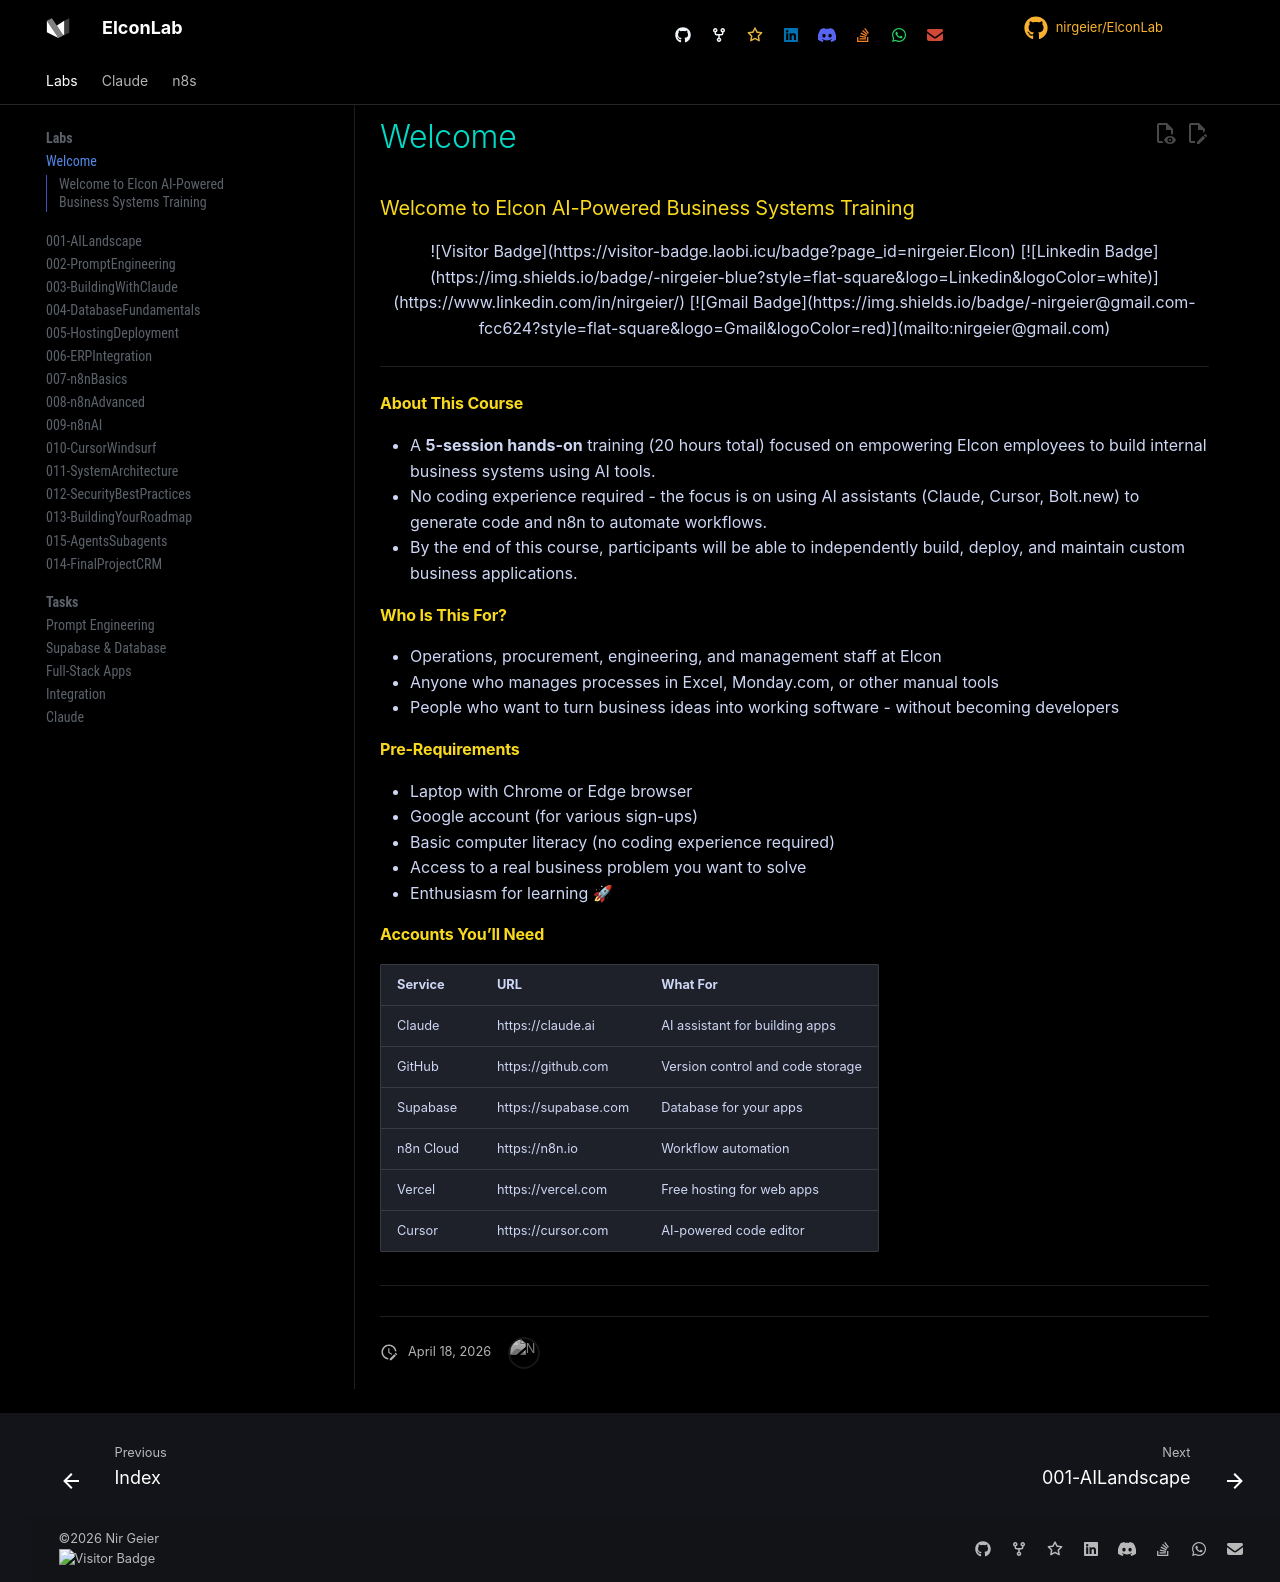

repository: nirgeier/ElconLab · page: welcome/index.html · generator: mkdocs

---
hide:
  - toc
---

# Welcome to Elcon AI-Powered Business Systems Training

<div align="center">

![Visitor Badge](https://visitor-badge.laobi.icu/badge?page_id=nirgeier.Elcon)
[![Linkedin Badge](https://img.shields.io/badge/-nirgeier-blue?style=flat-square&logo=Linkedin&logoColor=white)](https://www.linkedin.com/in/nirgeier/)
[![Gmail Badge](https://img.shields.io/badge/-nirgeier@gmail.com-fcc624?style=flat-square&logo=Gmail&logoColor=red)](mailto:nirgeier@gmail.com)

</div>

---

## About This Course

- A **5-session hands-on** training (20 hours total) focused on empowering Elcon employees to build internal business systems using AI tools.
- No coding experience required - the focus is on using AI assistants (Claude, Cursor, Bolt.new) to generate code and n8n to automate workflows.
- By the end of this course, participants will be able to independently build, deploy, and maintain custom business applications.

## Who Is This For?

- Operations, procurement, engineering, and management staff at Elcon
- Anyone who manages processes in Excel, Monday.com, or other manual tools
- People who want to turn business ideas into working software - without becoming developers

## Pre-Requirements

- Laptop with Chrome or Edge browser
- Google account (for various sign-ups)
- Basic computer literacy (no coding experience required)
- Access to a real business problem you want to solve
- Enthusiasm for learning 🚀

## Accounts You'll Need

| Service   | URL                  | What For                         |
| --------- | -------------------- | -------------------------------- |
| Claude    | https://claude.ai    | AI assistant for building apps   |
| GitHub    | https://github.com   | Version control and code storage |
| Supabase  | https://supabase.com | Database for your apps           |
| n8n Cloud | https://n8n.io       | Workflow automation              |
| Vercel    | https://vercel.com   | Free hosting for web apps        |
| Cursor    | https://cursor.com   | AI-powered code editor           |

---
